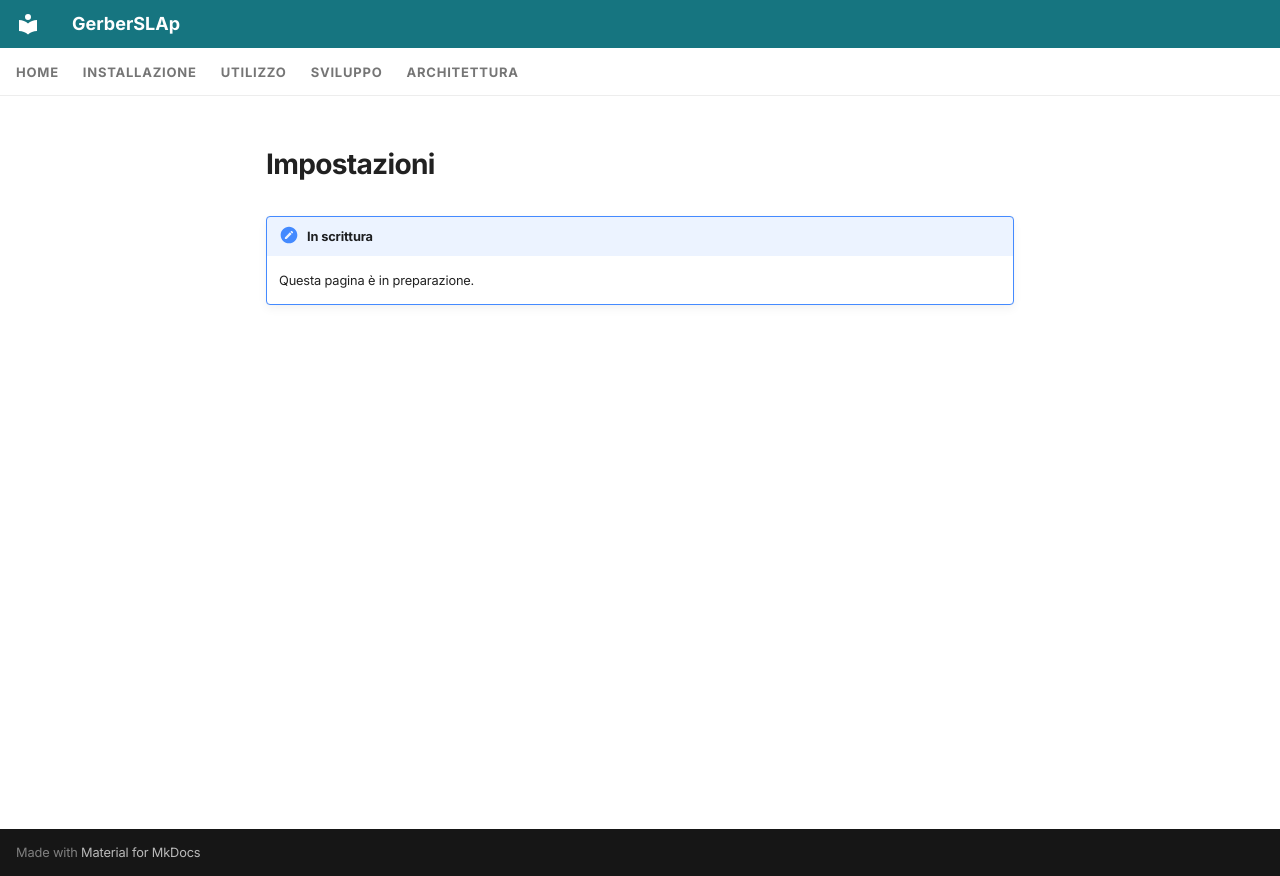

repository: shad0w82/GerberSLAp · page: it/usage/settings/index.html · generator: mkdocs

---
icon: material/cog-outline
---

# Impostazioni

!!! note "In scrittura"
    Questa pagina è in preparazione.
